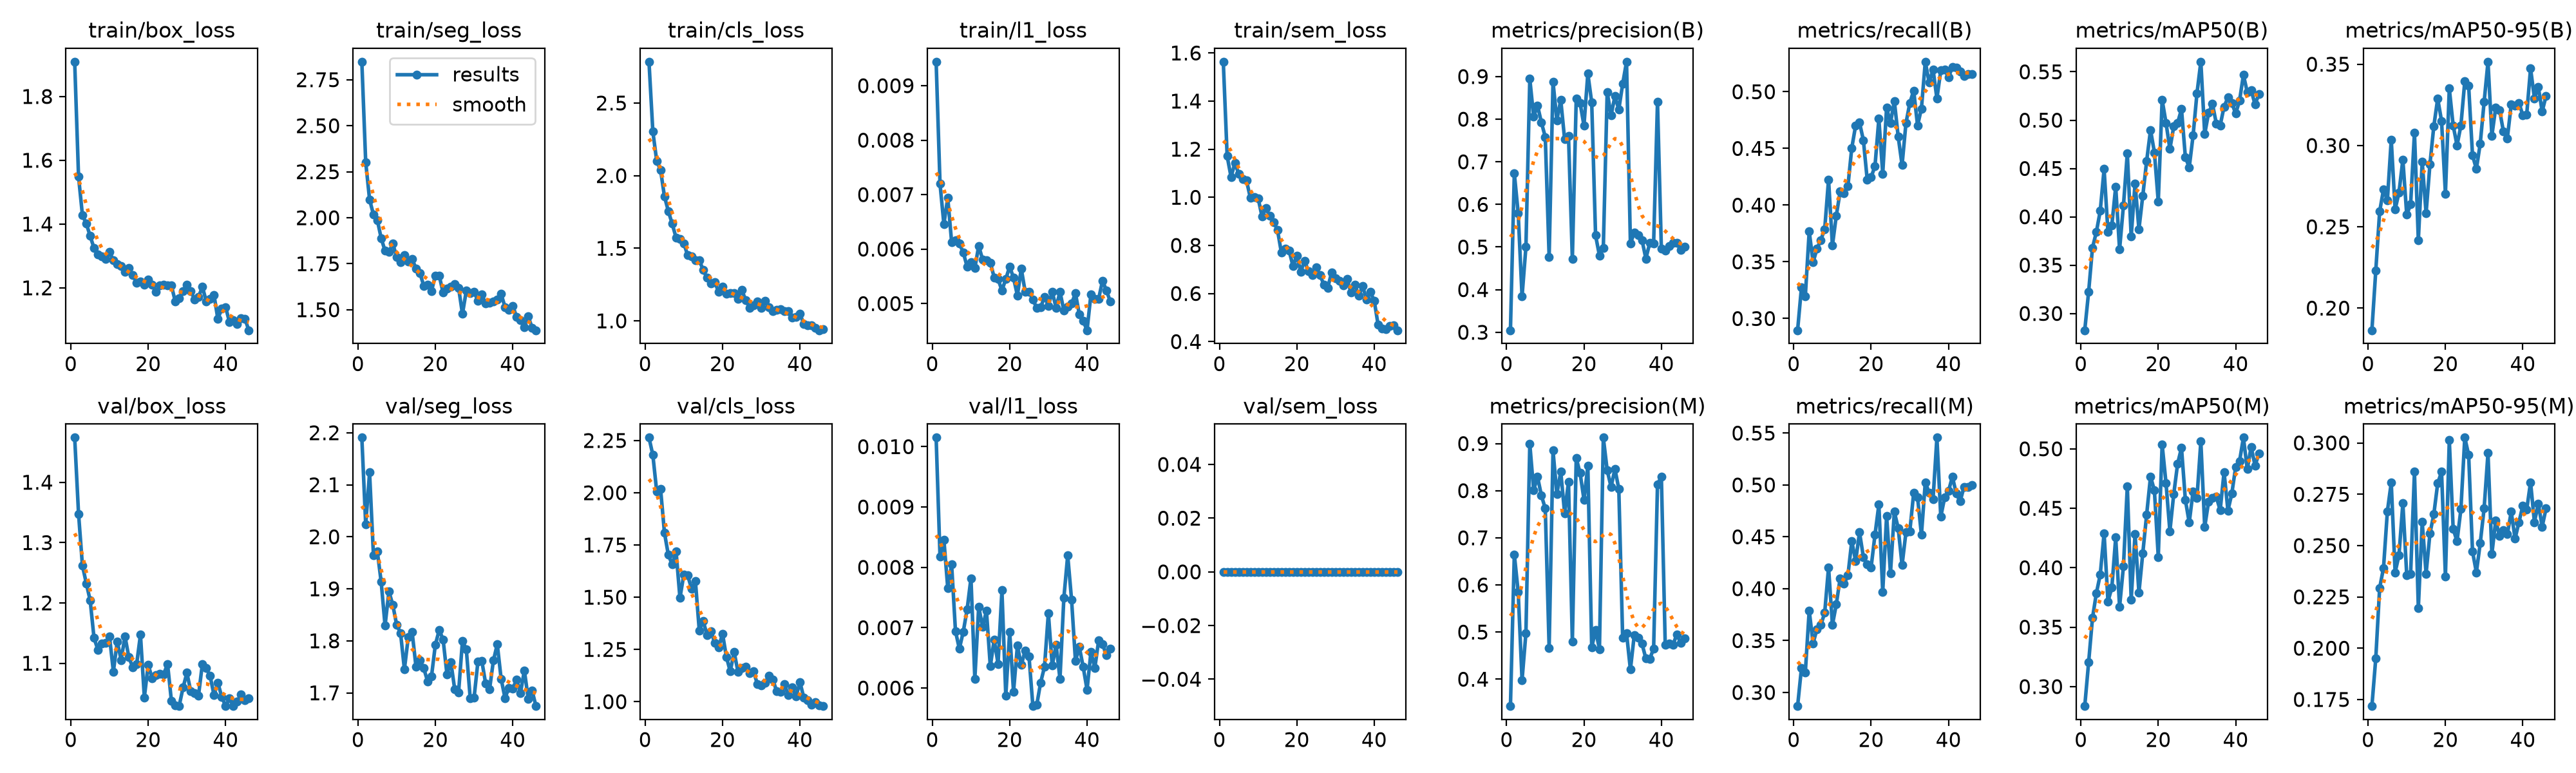

The table this chart was drawn from, first rows:
epoch, time, train/box_loss, train/seg_loss, train/cls_loss, train/l1_loss, train/sem_loss, metrics/precision(B), metrics/recall(B), metrics/mAP50(B), metrics/mAP50-95(B), metrics/precision(M), metrics/recall(M), metrics/mAP50(M), metrics/mAP50-95(M), val/box_loss, val/seg_loss, val/cls_loss, val/l1_loss, val/sem_loss, lr/pg0, lr/pg1, lr/pg2
1, 661.3, 1.909, 2.848, 2.784, 0.00944, 1.564, 0.3048, 0.2897, 0.2827, 0.1864, 0.3429, 0.2868, 0.2836, 0.1718, 1.474, 2.191, 2.264, 0.01015, 0, 9.98377e-05, 9.98377e-05, 0.06682
2, 1261, 1.549, 2.302, 2.303, 0.0072, 1.171, 0.6732, 0.3274, 0.3223, 0.2229, 0.6649, 0.3234, 0.3203, 0.195, 1.348, 2.024, 2.18, 0.00818, 0, 0.0001959, 0.0001959, 0.03358
3, 1860, 1.428, 2.099, 2.101, 0.00646, 1.085, 0.5794, 0.3199, 0.368, 0.2593, 0.585, 0.3194, 0.3577, 0.2293, 1.262, 2.124, 2.006, 0.00846, 0, 0.000288, 0.000288, 0.0003421
4, 2479, 1.401, 2.018, 2.037, 0.00694, 1.142, 0.3841, 0.377, 0.3843, 0.273, 0.398, 0.379, 0.3785, 0.2391, 1.232, 1.965, 2.017, 0.00766, 0, 0.0002822, 0.0002822, 0.0002822
5, 3085, 1.363, 1.988, 1.857, 0.00613, 1.098, 0.5, 0.3494, 0.4061, 0.2663, 0.4981, 0.3472, 0.3941, 0.2667, 1.204, 1.972, 1.808, 0.00805, 0, 0.0002762, 0.0002762, 0.0002762
6, 3684, 1.324, 1.889, 1.755, 0.00616, 1.075, 0.8947, 0.3615, 0.4494, 0.3036, 0.8991, 0.3611, 0.429, 0.2807, 1.142, 1.913, 1.703, 0.00694, 0, 0.0002703, 0.0002703, 0.0002703
7, 4277, 1.304, 1.82, 1.668, 0.0061, 1.07, 0.8056, 0.3693, 0.3841, 0.2606, 0.8012, 0.3649, 0.3716, 0.2369, 1.122, 1.829, 1.656, 0.00665, 0, 0.0002644, 0.0002644, 0.0002644
8, 4868, 1.299, 1.814, 1.573, 0.00594, 0.9971, 0.8319, 0.3787, 0.3913, 0.2711, 0.8293, 0.3767, 0.3832, 0.2453, 1.133, 1.895, 1.72, 0.00693, 0, 0.0002584, 0.0002584, 0.0002584
9, 5462, 1.29, 1.859, 1.562, 0.00568, 1, 0.7923, 0.4226, 0.4313, 0.2914, 0.79, 0.4206, 0.4254, 0.2707, 1.134, 1.869, 1.496, 0.0073, 0, 0.0002525, 0.0002525, 0.0002525
10, 6054, 1.312, 1.787, 1.534, 0.00576, 0.9966, 0.7584, 0.3644, 0.3661, 0.2574, 0.7621, 0.3651, 0.367, 0.2357, 1.144, 1.831, 1.608, 0.00782, 0, 0.0002465, 0.0002465, 0.0002465
11, 6647, 1.287, 1.757, 1.451, 0.00565, 0.9206, 0.4771, 0.3908, 0.4117, 0.2637, 0.4665, 0.3849, 0.4011, 0.236, 1.086, 1.815, 1.605, 0.00615, 0, 0.0002406, 0.0002406, 0.0002406
12, 7248, 1.275, 1.795, 1.442, 0.00606, 0.9541, 0.8877, 0.412, 0.4659, 0.3079, 0.8851, 0.4101, 0.4685, 0.2859, 1.136, 1.745, 1.54, 0.00735, 0, 0.0002347, 0.0002347, 0.0002347
13, 7834, 1.267, 1.762, 1.417, 0.00581, 0.9225, 0.7969, 0.4107, 0.3796, 0.2417, 0.7925, 0.4048, 0.3732, 0.2195, 1.105, 1.807, 1.577, 0.00701, 0, 0.0002287, 0.0002287, 0.0002287
14, 8443, 1.251, 1.775, 1.418, 0.0058, 0.8972, 0.8455, 0.4167, 0.4346, 0.2899, 0.8404, 0.4127, 0.4285, 0.2614, 1.145, 1.817, 1.34, 0.00728, 0, 0.0002228, 0.0002228, 0.0002228
15, 9047, 1.262, 1.725, 1.35, 0.00575, 0.8642, 0.7526, 0.4504, 0.3871, 0.2582, 0.7522, 0.4458, 0.379, 0.2363, 1.11, 1.75, 1.388, 0.00636, 0, 0.0002168, 0.0002168, 0.0002168
16, 9650, 1.24, 1.7, 1.295, 0.00548, 0.7711, 0.7614, 0.4702, 0.4219, 0.2885, 0.8188, 0.4266, 0.4123, 0.2559, 1.093, 1.762, 1.319, 0.0068, 0, 0.0002109, 0.0002109, 0.0002109
17, 10252, 1.216, 1.631, 1.256, 0.00545, 0.7867, 0.4714, 0.4728, 0.4579, 0.3118, 0.4801, 0.4544, 0.4449, 0.2652, 1.098, 1.747, 1.337, 0.0064, 0, 0.000205, 0.000205, 0.000205
18, 10853, 1.22, 1.635, 1.268, 0.00524, 0.7788, 0.8483, 0.4573, 0.4899, 0.3288, 0.8689, 0.4306, 0.4768, 0.2803, 1.147, 1.722, 1.282, 0.00762, 0, 0.000199, 0.000199, 0.000199
19, 11451, 1.21, 1.601, 1.198, 0.00545, 0.7144, 0.8376, 0.4222, 0.4666, 0.3151, 0.8374, 0.4237, 0.4649, 0.286, 1.043, 1.732, 1.259, 0.00587, 0, 0.0001931, 0.0001931, 0.0001931
20, 12049, 1.226, 1.686, 1.235, 0.00568, 0.7574, 0.7851, 0.4246, 0.4155, 0.2703, 0.7809, 0.4206, 0.4091, 0.2349, 1.097, 1.793, 1.326, 0.00693, 0, 0.0001871, 0.0001871, 0.0001871
21, 12648, 1.21, 1.685, 1.186, 0.00547, 0.6904, 0.907, 0.4345, 0.521, 0.3351, 0.8523, 0.4521, 0.5037, 0.3015, 1.075, 1.821, 1.215, 0.00594, 0, 0.0001812, 0.0001812, 0.0001812
22, 13249, 1.187, 1.592, 1.192, 0.00515, 0.7359, 0.8391, 0.4762, 0.4973, 0.3123, 0.4676, 0.4811, 0.4712, 0.2582, 1.081, 1.803, 1.144, 0.0067, 0, 0.0001753, 0.0001753, 0.0001753
23, 13849, 1.208, 1.617, 1.192, 0.00564, 0.6925, 0.5273, 0.4278, 0.4701, 0.3, 0.5039, 0.3968, 0.4307, 0.2521, 1.083, 1.736, 1.238, 0.00638, 0, 0.0001693, 0.0001693, 0.0001693
24, 14451, 1.209, 1.624, 1.149, 0.00522, 0.6773, 0.4799, 0.4861, 0.4935, 0.3123, 0.4638, 0.4702, 0.462, 0.2677, 1.082, 1.76, 1.143, 0.00662, 0, 0.0001634, 0.0001634, 0.0001634
25, 15053, 1.207, 1.639, 1.212, 0.00522, 0.7077, 0.4983, 0.4722, 0.4971, 0.3395, 0.9126, 0.4149, 0.4874, 0.3026, 1.099, 1.707, 1.16, 0.00652, 0, 0.0001574, 0.0001574, 0.0001574
26, 15655, 1.207, 1.62, 1.142, 0.00507, 0.6756, 0.8635, 0.4919, 0.5114, 0.3367, 0.8434, 0.4742, 0.5009, 0.2942, 1.037, 1.701, 1.168, 0.0057, 0, 0.0001515, 0.0001515, 0.0001515
27, 16258, 1.157, 1.477, 1.09, 0.00492, 0.6369, 0.809, 0.4603, 0.4619, 0.2939, 0.8079, 0.4583, 0.4571, 0.2471, 1.03, 1.799, 1.137, 0.00572, 0, 0.0001456, 0.0001456, 0.0001456
28, 16862, 1.168, 1.604, 1.108, 0.00493, 0.6243, 0.854, 0.4354, 0.4511, 0.2856, 0.846, 0.4226, 0.4379, 0.2369, 1.029, 1.784, 1.146, 0.00609, 0, 0.0001396, 0.0001396, 0.0001396
29, 17464, 1.19, 1.59, 1.135, 0.00512, 0.6879, 0.8225, 0.4722, 0.4842, 0.3013, 0.804, 0.4544, 0.4644, 0.2512, 1.06, 1.69, 1.085, 0.00635, 0, 0.0001337, 0.0001337, 0.0001337
30, 18064, 1.209, 1.596, 1.09, 0.00496, 0.6635, 0.8827, 0.4901, 0.5278, 0.3268, 0.4877, 0.4555, 0.4588, 0.2681, 1.084, 1.69, 1.079, 0.00724, 0, 0.0001277, 0.0001277, 0.0001277
31, 18668, 1.189, 1.549, 1.137, 0.00522, 0.6526, 0.9347, 0.5011, 0.5604, 0.3515, 0.4975, 0.4923, 0.5063, 0.2952, 1.053, 1.76, 1.089, 0.00637, 0, 0.0001218, 0.0001218, 0.0001218
32, 19265, 1.164, 1.582, 1.093, 0.00492, 0.6325, 0.5086, 0.4702, 0.4857, 0.306, 0.4204, 0.4881, 0.4342, 0.2459, 1.05, 1.762, 1.123, 0.00672, 0, 0.0001159, 0.0001159, 0.0001159
33, 19865, 1.172, 1.535, 1.065, 0.00522, 0.6609, 0.5333, 0.4852, 0.5074, 0.3233, 0.494, 0.452, 0.4556, 0.2621, 1.046, 1.718, 1.105, 0.00615, 0, 0.0001099, 0.0001099, 0.0001099
34, 20466, 1.203, 1.539, 1.077, 0.00487, 0.6041, 0.5285, 0.5265, 0.5168, 0.3216, 0.4886, 0.5027, 0.4587, 0.2546, 1.099, 1.707, 1.051, 0.00749, 0, 0.000104, 0.000104, 0.000104
35, 21065, 1.158, 1.544, 1.079, 0.00494, 0.6371, 0.5165, 0.5079, 0.4965, 0.3085, 0.475, 0.4924, 0.4595, 0.2575, 1.092, 1.762, 1.046, 0.0082, 0, 9.804e-05, 9.804e-05, 9.804e-05
36, 21663, 1.165, 1.556, 1.068, 0.005, 0.5909, 0.4726, 0.5198, 0.4946, 0.3044, 0.4438, 0.4861, 0.4484, 0.2555, 1.079, 1.794, 1.084, 0.00746, 0, 9.21e-05, 9.21e-05, 9.21e-05
37, 22264, 1.178, 1.586, 1.066, 0.00519, 0.6313, 0.5097, 0.494, 0.5139, 0.3252, 0.4435, 0.5456, 0.4805, 0.2665, 1.047, 1.727, 1.03, 0.00645, 0, 8.616e-05, 8.616e-05, 8.616e-05
38, 22862, 1.102, 1.514, 1.025, 0.0048, 0.5761, 0.5085, 0.5188, 0.5234, 0.3244, 0.4646, 0.4694, 0.4481, 0.2534, 1.067, 1.69, 1.067, 0.00668, 0, 8.022e-05, 8.022e-05, 8.022e-05
39, 23464, 1.135, 1.498, 1.027, 0.00468, 0.6059, 0.8409, 0.5196, 0.5179, 0.3262, 0.8132, 0.4879, 0.4623, 0.2614, 1.044, 1.71, 1.024, 0.00635, 0, 7.428e-05, 7.428e-05, 7.428e-05
40, 24066, 1.14, 1.522, 1.048, 0.00451, 0.5705, 0.4955, 0.5125, 0.5068, 0.3186, 0.83, 0.494, 0.4848, 0.2694, 1.029, 1.709, 1.094, 0.00597, 0, 6.834e-05, 6.834e-05, 6.834e-05
41, 24660, 1.093, 1.46, 0.9804, 0.00517, 0.4702, 0.4914, 0.5221, 0.5201, 0.319, 0.4729, 0.5079, 0.4896, 0.2674, 1.042, 1.725, 1.02, 0.0066, 0, 6.24e-05, 6.24e-05, 6.24e-05
42, 25252, 1.099, 1.443, 0.9683, 0.00509, 0.4545, 0.5019, 0.5216, 0.5468, 0.3474, 0.4757, 0.4918, 0.5094, 0.2809, 1.029, 1.7, 1.008, 0.00633, 0, 5.646e-05, 5.646e-05, 5.646e-05
43, 25844, 1.088, 1.404, 0.9708, 0.00509, 0.453, 0.5095, 0.5179, 0.529, 0.329, 0.4732, 0.4841, 0.4829, 0.2614, 1.036, 1.743, 0.9845, 0.00679, 0, 5.052e-05, 5.052e-05, 5.052e-05
44, 26436, 1.105, 1.465, 0.9519, 0.00542, 0.4647, 0.5091, 0.5139, 0.531, 0.336, 0.495, 0.498, 0.5017, 0.2705, 1.048, 1.689, 0.9966, 0.00673, 0, 4.458e-05, 4.458e-05, 4.458e-05
45, 27026, 1.103, 1.401, 0.9355, 0.00524, 0.4674, 0.4931, 0.5159, 0.5164, 0.321, 0.4769, 0.498, 0.4859, 0.2592, 1.038, 1.704, 0.982, 0.00654, 0, 3.864e-05, 3.864e-05, 3.864e-05
46, 27614, 1.067, 1.389, 0.9443, 0.00504, 0.4472, 0.5008, 0.5159, 0.5267, 0.3304, 0.4868, 0.5, 0.4959, 0.268, 1.042, 1.675, 0.9788, 0.00665, 0, 3.27e-05, 3.27e-05, 3.27e-05
